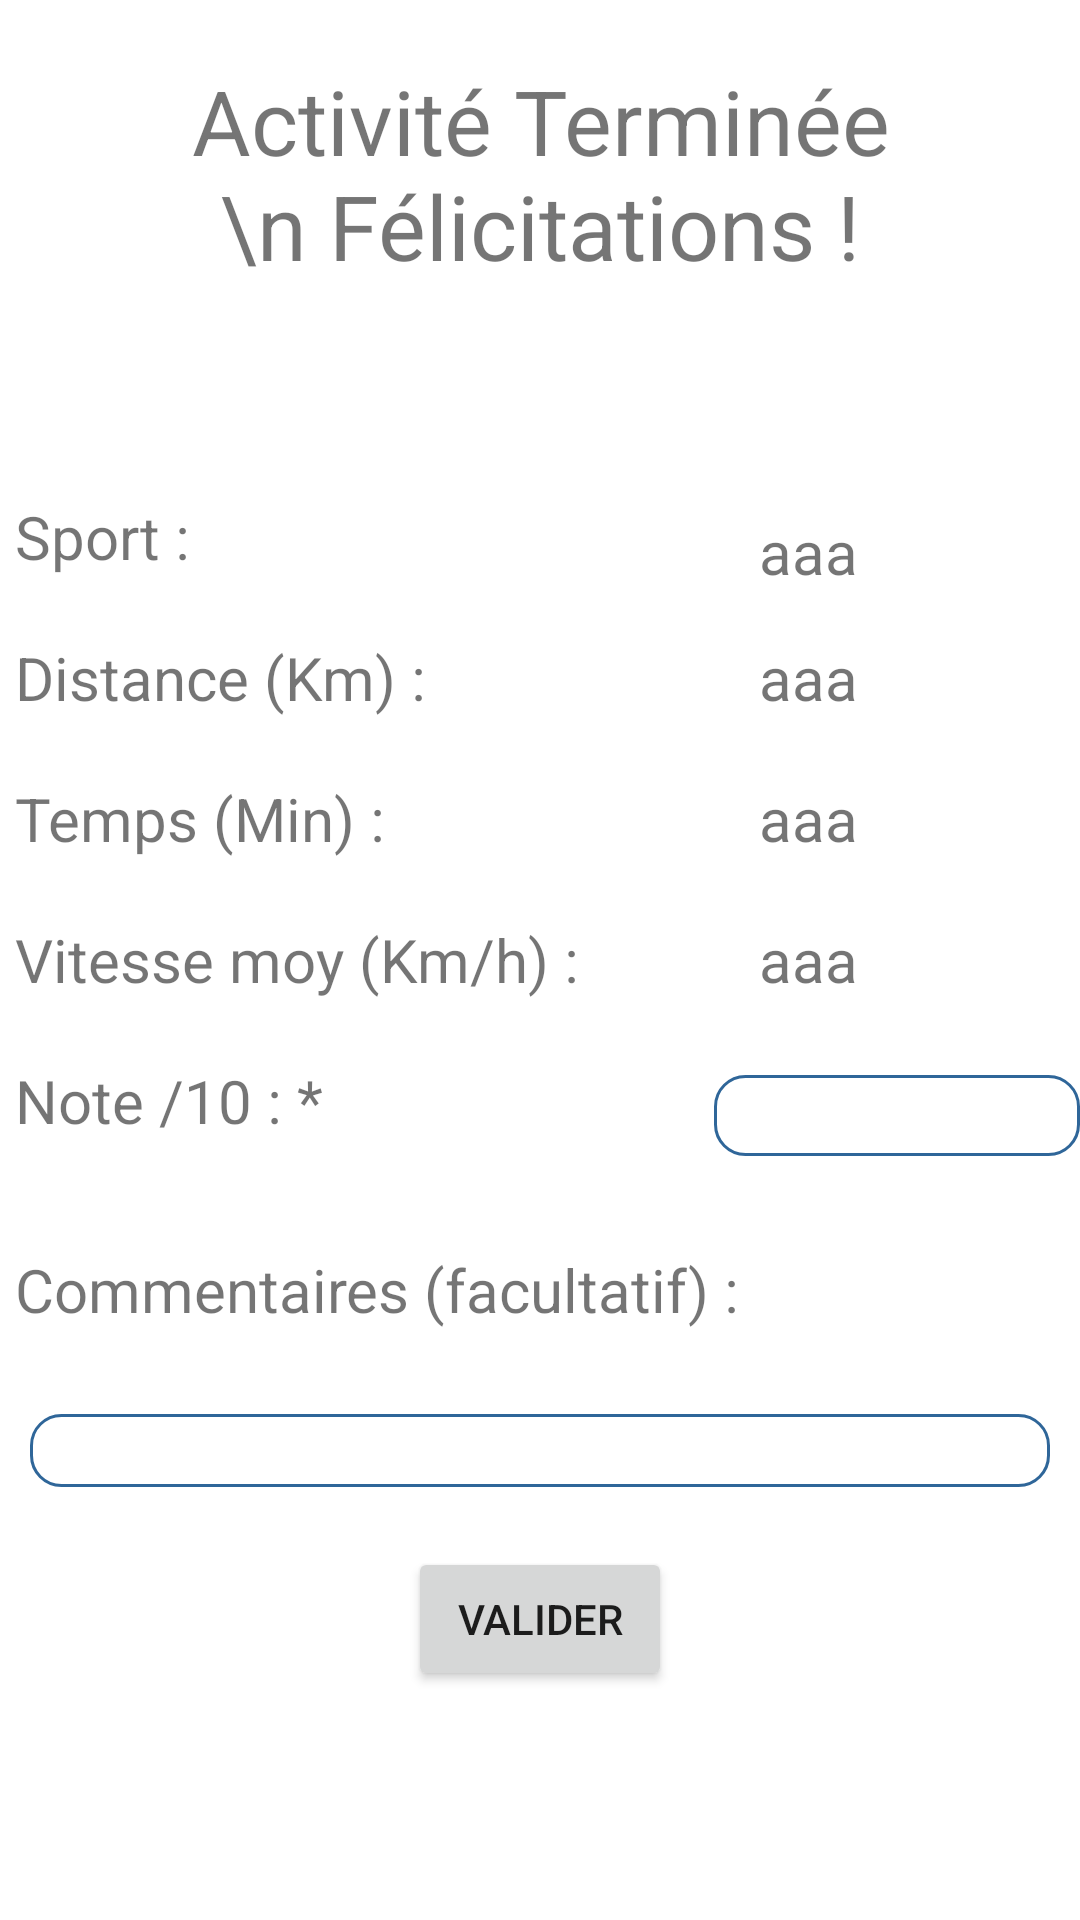

Here is an Android app screen rendered from its layout file. Give the layout XML and the strings, colors and styles it references.
<!-- AndroidManifest.xml: application theme Theme.PT -->
<!-- res/layout/activity_fin_activite.xml -->
<?xml version="1.0" encoding="utf-8"?>
<androidx.core.widget.NestedScrollView xmlns:android="http://schemas.android.com/apk/res/android"
    xmlns:tools="http://schemas.android.com/tools"
    android:layout_width="match_parent"
    android:layout_height="match_parent"
    tools:context=".sport_activity.FinActivite">

    <ScrollView
        android:layout_width="match_parent"
        android:layout_height="match_parent">
        <RelativeLayout
            android:layout_width="match_parent"
            android:layout_height="match_parent"
            android:orientation="vertical">
            <TextView
                android:id="@+id/text_fin"
                android:layout_width="396dp"
                android:layout_height="wrap_content"
                android:layout_marginStart="50dp"
                android:layout_marginTop="20dp"
                android:layout_marginEnd="50dp"
                android:layout_marginBottom="50dp"
                android:layout_weight="1"
                android:text="Activité Terminée \n Félicitations !"
                android:textAlignment="center"
                android:textSize="30dp" />

            <TextView
                android:id="@+id/textView13"
                android:layout_width="223dp"
                android:layout_height="wrap_content"
                android:layout_below="@id/text_fin"
                android:layout_marginTop="20dp"
                android:text=" Sport :                         "
                android:textSize="20dp" />

            <TextView
                android:id="@+id/sport_txt"
                android:layout_width="wrap_content"
                android:layout_height="wrap_content"
                android:layout_below="@id/text_fin"
                android:layout_marginLeft="30dp"
                android:layout_marginTop="25dp"
                android:layout_toRightOf="@id/textView13"
                android:text="aaa"
                android:textSize="20dp" />

            <TextView
                android:id="@+id/textView14"
                android:layout_width="223dp"
                android:layout_height="wrap_content"
                android:layout_below="@id/textView13"
                android:layout_marginTop="20dp"
                android:text=" Distance (Km) :                         "
                android:textSize="20dp" />

            <TextView
                android:id="@+id/distance_txt"
                android:layout_width="wrap_content"
                android:layout_height="wrap_content"
                android:layout_below="@id/sport_txt"
                android:layout_marginLeft="30dp"
                android:layout_marginTop="15dp"
                android:layout_toRightOf="@id/textView13"
                android:text="aaa"
                android:textSize="20dp" />

            <TextView
                android:id="@+id/textView16"
                android:layout_width="223dp"
                android:layout_height="wrap_content"
                android:layout_below="@id/textView14"
                android:layout_marginTop="20dp"
                android:text=" Temps (Min) :                         "
                android:textSize="20dp" />

            <TextView
                android:id="@+id/temps_txt"
                android:layout_width="wrap_content"
                android:layout_height="wrap_content"
                android:layout_below="@id/distance_txt"
                android:layout_marginLeft="30dp"
                android:layout_marginTop="20dp"
                android:layout_toRightOf="@id/textView13"
                android:text="aaa"
                android:textSize="20dp" />

            <TextView
                android:id="@+id/textView17"
                android:layout_width="223dp"
                android:layout_height="wrap_content"
                android:layout_below="@id/textView16"
                android:layout_marginTop="20dp"
                android:text=" Vitesse moy (Km/h) :                         "
                android:textSize="20dp" />

            <TextView
                android:id="@+id/vitesse_txt"
                android:layout_width="wrap_content"
                android:layout_height="wrap_content"
                android:layout_below="@id/temps_txt"
                android:layout_marginLeft="30dp"
                android:layout_marginTop="20dp"
                android:layout_toRightOf="@id/textView13"
                android:text="aaa"
                android:textSize="20dp" />

            <TextView
                android:id="@+id/textView19"
                android:layout_width="216dp"
                android:layout_height="48dp"
                android:layout_below="@id/textView17"
                android:layout_marginTop="20dp"
                android:text=" Note /10 : *"
                android:textSize="20dp" />

            <EditText
                android:id="@+id/note_txt"
                android:layout_width="138dp"
                android:layout_height="wrap_content"
                android:layout_below="@id/vitesse_txt"
                android:layout_marginLeft="15dp"
                android:layout_marginTop="25dp"
                android:layout_toRightOf="@id/textView13"
                android:background="@drawable/rond_edittext"
                android:inputType="number"
                android:textSize="20dp" />

            <TextView
                android:id="@+id/textView20"
                android:layout_width="338dp"
                android:layout_height="55dp"
                android:layout_below="@id/textView19"
                android:layout_marginTop="15dp"
                android:text=" Commentaires (facultatif) : "
                android:textSize="20dp" />

            <EditText
                android:id="@+id/commentaire"
                android:layout_width="match_parent"
                android:layout_height="wrap_content"
                android:layout_below="@+id/textView20"
                android:layout_marginLeft="10dp"
                android:layout_marginRight="10dp"
                android:background="@drawable/rond_edittext"/>

            <Button
                android:id="@+id/valider_activite"
                android:layout_width="wrap_content"
                android:layout_height="wrap_content"
                android:layout_below="@+id/commentaire"
                android:layout_marginTop="20dp"
                android:layout_marginBottom="20dp"
                android:layout_centerHorizontal="true"
                android:text="Valider" />
        </RelativeLayout>
    </ScrollView>
</androidx.core.widget.NestedScrollView>
<!-- resources referenced by this layout -->
<resources>
  <!-- drawable rond_edittext (drawable) -->
  <?xml version="1.0" encoding="utf-8"?>
  
  <shape xmlns:android="http://schemas.android.com/apk/res/android"
      android:padding="10dp"
      android:shape="rectangle" >
  
      <solid android:color="#FFFFFF" />
  
      <stroke
          android:width="1dp"
          android:color="#2f6699" />
  
      <corners
          android:bottomLeftRadius="10dp"
          android:bottomRightRadius="10dp"
          android:topLeftRadius="10dp"
          android:topRightRadius="10dp" />
  
  </shape>
  <style name="Theme.PT" parent="Theme.MaterialComponents.DayNight.DarkActionBar">
          
          <item name="colorPrimary">@color/cornflowerblue</item>
          <item name="colorPrimaryVariant">@color/lightskyblue</item>
          <item name="colorOnPrimary">@color/white</item>
          
          <item name="colorSecondary">@color/cornflowerblue</item>
          <item name="colorSecondaryVariant">@color/cornflowerblue</item>
          <item name="colorOnSecondary">@color/black</item>
          
          <item name="android:statusBarColor" tools:targetApi="l">?attr/colorPrimaryVariant</item>
          
          <item name="windowNoTitle">true</item>
      </style>
  <color name="cornflowerblue">#6495ED</color>
  <color name="lightskyblue">#87CEFA</color>
  <color name="white">#FFFFFF</color>
  <color name="black">#000000</color>
</resources>
